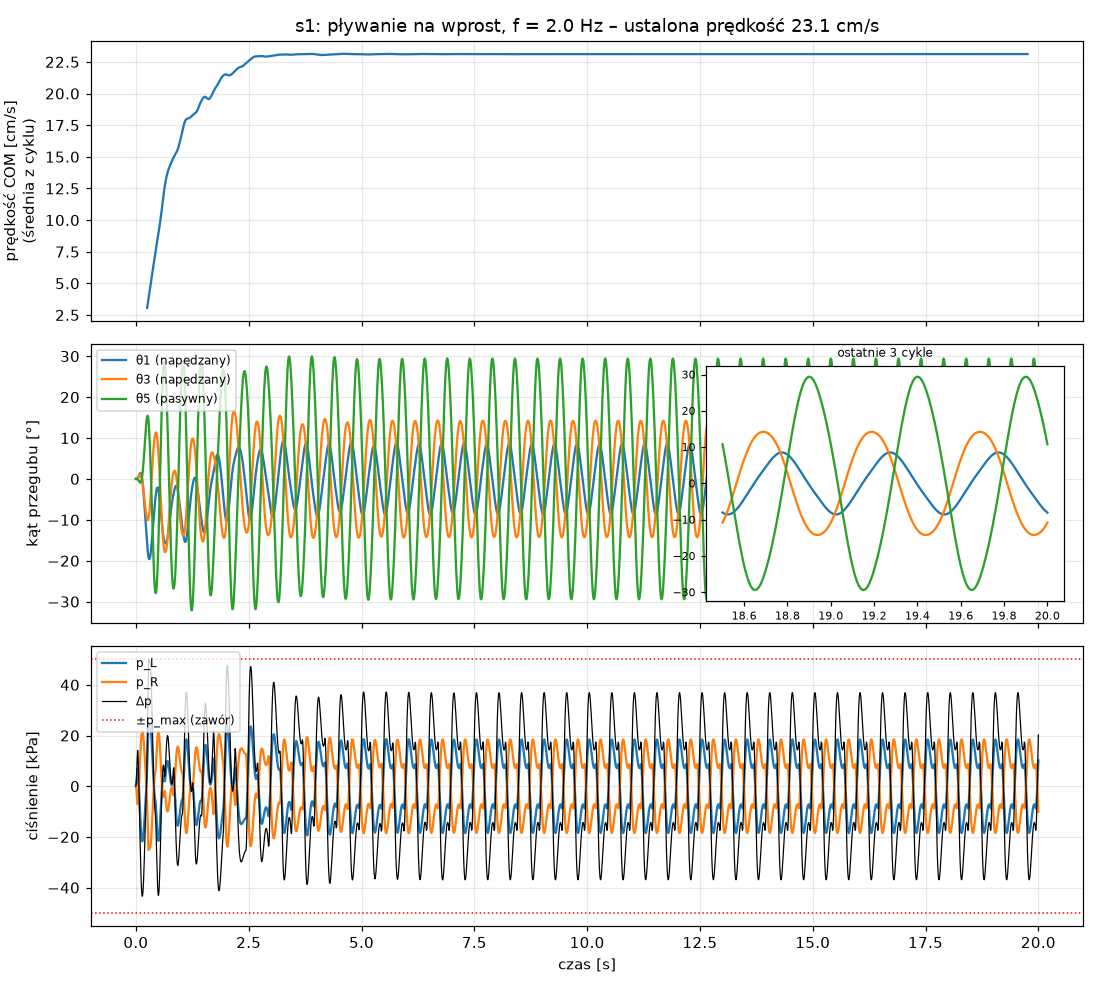

The data file committed next to this chart (first rows):
t, v_fwd, theta1_deg, theta2_deg, theta3_deg, theta4_deg, theta5_deg, p_L, p_R, dp, F, u
0.0, nan, 0.0, 0.0, 0.0, 0.0, 0.0, 0.0, 0.0, 0.0, 0.0, 0.0
0.01, nan, 0.001144, 0.001163, 0.0009945, -0.0006093, -0.0007608, 983.6, -983.6, 1967, 0.03934, 1.0
0.02, nan, 0.01465, 0.01488, 0.01271, -0.007765, -0.00966, 3059, -3059, 6118, 0.1224, 1.0
0.03, nan, 0.06384, 0.06482, 0.05525, -0.03374, -0.04186, 5666, -5666, 11333, 0.2267, 1.0
0.04, nan, 0.1769, 0.1793, 0.1523, -0.09357, -0.116, 7049, -7049, 14099, 0.282, -1.0
0.05, nan, 0.3669, 0.3711, 0.3135, -0.195, -0.2421, 5809, -5809, 11617, 0.2323, -1.0
0.06, nan, 0.6182, 0.6233, 0.523, -0.3304, -0.4113, 2929, -2929, 5858, 0.1172, -1.0
0.07, nan, 0.8966, 0.9005, 0.7488, -0.4796, -0.5988, -894.2, 894.2, -1788, -0.03577, -1.0
0.08, nan, 1.158, 1.157, 0.9516, -0.6134, -0.7681, -5140, 5140, -10280, -0.2056, -1.0
0.09, nan, 1.353, 1.345, 1.091, -0.6978, -0.8766, -9402, 9402, -18805, -0.3761, -1.0
0.1, nan, 1.436, 1.415, 1.126, -0.7, -0.8833, -13354, 13354, -26709, -0.5342, -1.0
0.11, nan, 1.362, 1.324, 1.02, -0.5944, -0.7573, -16728, 16728, -33456, -0.6691, -1.0
0.12, nan, 1.094, 1.036, 0.7465, -0.36, -0.4728, -19316, 19316, -38632, -0.7726, -1.0
0.13, nan, 0.6108, 0.5308, 0.2935, 0.02508, 0.0007155, -20992, 20992, -41984, -0.8397, -1.0
0.14, nan, -0.09592, -0.1943, -0.3328, 0.5807, 0.694, -21711, 21711, -43422, -0.8684, -1.0
0.15, nan, -1.021, -1.129, -1.113, 1.318, 1.628, -21498, 21498, -42995, -0.8599, -1.0
0.16, nan, -2.148, -2.252, -2.018, 2.235, 2.804, -20433, 20433, -40865, -0.8173, -1.0
0.17, nan, -3.453, -3.533, -3.015, 3.309, 4.197, -18634, 18634, -37269, -0.7454, -1.0
0.18, nan, -4.904, -4.937, -4.065, 4.505, 5.763, -16250, 16250, -32501, -0.65, -1.0
0.19, nan, -6.468, -6.426, -5.132, 5.769, 7.436, -13446, 13446, -26892, -0.5378, -1.0
0.2, nan, -8.104, -7.958, -6.177, 7.041, 9.138, -10399, 10399, -20799, -0.416, -1.0
0.21, nan, -9.776, -9.492, -7.162, 8.255, 10.79, -7291, 7291, -14582, -0.2916, -1.0
0.22, nan, -11.44, -10.99, -8.055, 9.344, 12.3, -4296, 4296, -8592, -0.1718, -1.0
0.23, nan, -13.07, -12.41, -8.824, 10.24, 13.6, -1578, 1578, -3155, -0.0631, -1.0
0.24, nan, -14.63, -13.73, -9.445, 10.9, 14.61, 2079, -2079, 4158, 0.08315, 1.0
0.25, 0.03059, -16.07, -14.9, -9.887, 11.25, 15.26, 7666, -7666, 15332, 0.3066, 1.0
0.26, 0.03305, -17.34, -15.86, -10.11, 11.24, 15.47, 13912, -13912, 27823, 0.5565, 1.0
0.27, 0.0355, -18.38, -16.56, -10.06, 10.81, 15.16, 19938, -19938, 39875, 0.7975, 1.0
0.28, 0.03794, -19.12, -16.93, -9.712, 9.914, 14.27, 25130, -25130, 50260, 1.005, 1.0
0.29, 0.04037, -19.53, -16.95, -9.039, 8.543, 12.78, 25002, -25002, 50003, 1, 1.0
0.3, 0.0428, -19.61, -16.61, -8.054, 6.737, 10.73, 24697, -24697, 49393, 0.9879, 1.0
0.31, 0.04523, -19.36, -15.94, -6.787, 4.553, 8.198, 24410, -24410, 48820, 0.9764, 1.0
0.32, 0.04766, -18.82, -14.96, -5.273, 2.056, 5.251, 24066, -24066, 48132, 0.9626, 1.0
0.33, 0.05009, -18, -13.7, -3.561, -0.6912, 1.958, 22799, -22799, 45599, 0.912, 1.0
0.34, 0.0525, -16.95, -12.22, -1.708, -3.615, -1.602, 20528, -20528, 41057, 0.8211, 1.0
0.35, 0.0549, -15.72, -10.57, 0.2165, -6.631, -5.339, 17485, -17485, 34970, 0.6994, 1.0
0.36, 0.05727, -14.34, -8.817, 2.144, -9.642, -9.147, 13930, -13930, 27860, 0.5572, 1.0
0.37, 0.05964, -12.88, -7.013, 4.006, -12.54, -12.91, 10132, -10132, 20264, 0.4053, 1.0
0.38, 0.06201, -11.4, -5.222, 5.742, -15.22, -16.5, 6349, -6349, 12697, 0.2539, 1.0
0.39, 0.06439, -9.925, -3.494, 7.301, -17.56, -19.79, 2813, -2813, 5627, 0.1125, 1.0
0.4, 0.06676, -8.512, -1.875, 8.641, -19.46, -22.64, -273, 273, -546, -0.01092, 1.0
0.41, 0.06914, -7.191, -0.3993, 9.731, -20.83, -24.95, -2749, 2749, -5497, -0.1099, 1.0
0.42, 0.07149, -5.986, 0.9071, 10.55, -21.62, -26.64, -4494, 4494, -8987, -0.1797, 1.0
0.43, 0.07382, -4.914, 2.029, 11.09, -21.77, -27.64, -5432, 5432, -10863, -0.2173, 1.0
0.44, 0.07611, -3.982, 2.958, 11.34, -21.28, -27.94, -6886, 6886, -13771, -0.2754, -1.0
0.45, 0.07837, -3.204, 3.683, 11.31, -20.17, -27.54, -9972, 9972, -19945, -0.3989, -1.0
0.46, 0.08059, -2.608, 4.176, 10.97, -18.44, -26.43, -13550, 13550, -27099, -0.542, -1.0
0.47, 0.08278, -2.229, 4.405, 10.3, -16.15, -24.63, -16875, 16875, -33750, -0.675, -1.0
0.48, 0.08496, -2.093, 4.345, 9.311, -13.32, -22.14, -19475, 19475, -38950, -0.779, -1.0
0.49, 0.08714, -2.218, 3.986, 7.992, -10.04, -19.02, -21074, 21074, -42149, -0.843, -1.0
0.5, 0.08936, -2.607, 3.329, 6.367, -6.383, -15.32, -21549, 21549, -43098, -0.862, -1.0
0.51, 0.09164, -3.247, 2.392, 4.469, -2.475, -11.16, -20895, 20895, -41790, -0.8358, -1.0
0.52, 0.09401, -4.116, 1.207, 2.34, 1.555, -6.67, -19194, 19194, -38387, -0.7677, -1.0
0.53, 0.09647, -5.175, -0.1819, 0.03648, 5.566, -1.996, -16605, 16605, -33209, -0.6642, -1.0
0.54, 0.09905, -6.372, -1.713, -2.366, 9.433, 2.729, -13373, 13373, -26746, -0.5349, -1.0
0.55, 0.1017, -7.648, -3.314, -4.781, 13.04, 7.388, -9799, 9799, -19599, -0.392, -1.0
0.56, 0.1045, -8.943, -4.917, -7.128, 16.28, 11.87, -6193, 6193, -12385, -0.2477, -1.0
0.57, 0.1074, -10.2, -6.456, -9.333, 19.05, 16.03, -2835, 2835, -5670, -0.1134, -1.0
0.58, 0.1103, -11.38, -7.883, -11.34, 21.24, 19.76, 36.26, -36.26, 72.53, 0.001451, -1.0
0.59, 0.1132, -12.44, -9.157, -13.11, 22.79, 22.94, 2238, -2238, 4477, 0.08953, -1.0
... 1,941 more rows
